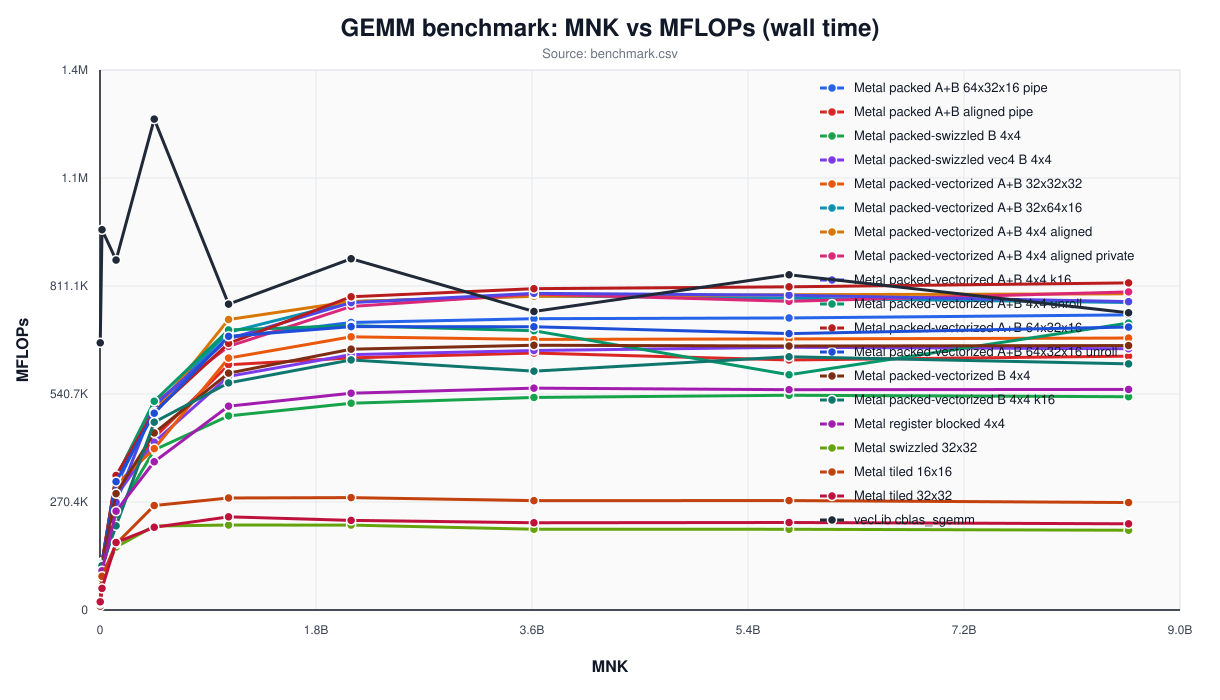

Source data for this figure (header and first rows):
implementation, m, n, k, mnk, average_ms, best_ms, mflops, device_average_ms, device_best_ms, device_mflops, max_abs_error
vecLib cblas_sgemm, 128, 128, 128, 2097152, 0.006271, 0.005833, 668831, , , , 0.00000000e+00
Metal tiled 16x16, 128, 128, 128, 2097152, 0.2177, 0.2026, 19271, 0.03434, 0.03404, 122134, 0.00000000e+00
Metal tiled 32x32, 128, 128, 128, 2097152, 0.2047, 0.191, 20488, 0.03229, 0.03217, 129888, 0.00000000e+00
Metal swizzled 32x32, 128, 128, 128, 2097152, 0.2179, 0.197, 19250, 0.03476, 0.03463, 120670, 0.00000000e+00
Metal register blocked 4x4, 128, 128, 128, 2097152, 0.261, 0.2289, 16072, 0.07237, 0.07225, 57956, 0.00000000e+00
Metal packed-swizzled B 4x4, 128, 128, 128, 2097152, 0.2545, 0.2273, 16480, 0.0725, 0.07217, 57852, 0.00000000e+00
Metal packed-vectorized B 4x4, 128, 128, 128, 2097152, 0.4344, 0.208, 9655, 0.05148, 0.05087, 81469, 0.00000000e+00
Metal packed-swizzled vec4 B 4x4, 128, 128, 128, 2097152, 0.2308, 0.2127, 18177, 0.05107, 0.05092, 82127, 0.00000000e+00
Metal packed-vectorized B 4x4 k16, 128, 128, 128, 2097152, 0.2378, 0.2112, 17638, 0.05679, 0.05667, 73860, 0.00000000e+00
Metal packed-vectorized A+B 4x4 k16, 128, 128, 128, 2097152, 0.201, 0.19, 20866, 0.03702, 0.03683, 113309, 0.00000000e+00
Metal packed-vectorized A+B 4x4 aligned, 128, 128, 128, 2097152, 0.2086, 0.1919, 20111, 0.03634, 0.03617, 115414, 0.00000000e+00
Metal packed-vectorized A+B 4x4 aligned …, 128, 128, 128, 2097152, 0.2028, 0.1918, 20686, 0.03635, 0.03625, 115400, 0.00000000e+00
Metal packed-vectorized A+B 64x32x16, 128, 128, 128, 2097152, 0.22, 0.1865, 19066, 0.03232, 0.03208, 129771, 0.00000000e+00
Metal packed-vectorized A+B 64x32x16 unr…, 128, 128, 128, 2097152, 0.2097, 0.1989, 19998, 0.0276, 0.0275, 151990, 0.00000000e+00
Metal packed A+B 64x32x16 pipe, 128, 128, 128, 2097152, 0.2142, 0.1945, 19585, 0.03367, 0.03358, 124552, 0.00000000e+00
Metal packed-vectorized A+B 32x64x16, 128, 128, 128, 2097152, 0.2015, 0.1891, 20818, 0.03211, 0.03204, 130613, 0.00000000e+00
Metal packed-vectorized A+B 32x32x32, 128, 128, 128, 2097152, 0.2158, 0.1878, 19437, 0.03506, 0.03492, 119638, 0.00000000e+00
Metal packed A+B aligned pipe, 128, 128, 128, 2097152, 0.2249, 0.211, 18650, 0.03836, 0.03825, 109345, 0.00000000e+00
Metal packed-vectorized A+B 4x4 unroll, 128, 128, 128, 2097152, 0.2136, 0.1937, 19634, 0.03056, 0.03037, 137255, 0.00000000e+00
vecLib cblas_sgemm, 256, 256, 256, 16777216, 0.03525, 0.03363, 952012, , , , 0.00000000e+00
Metal tiled 16x16, 256, 256, 256, 16777216, 0.398, 0.381, 84309, 0.2148, 0.2144, 156179, 0.00000000e+00
Metal tiled 32x32, 256, 256, 256, 16777216, 0.6204, 0.3872, 54088, 0.2276, 0.222, 147452, 0.00000000e+00
Metal swizzled 32x32, 256, 256, 256, 16777216, 0.4305, 0.4151, 77947, 0.2422, 0.2419, 138521, 0.00000000e+00
Metal register blocked 4x4, 256, 256, 256, 16777216, 0.3416, 0.3267, 98238, 0.1628, 0.16, 206098, 0.00000000e+00
Metal packed-swizzled B 4x4, 256, 256, 256, 16777216, 0.3525, 0.334, 95176, 0.1688, 0.1664, 198772, 0.00000000e+00
Metal packed-vectorized B 4x4, 256, 256, 256, 16777216, 0.3013, 0.2864, 111367, 0.1267, 0.1259, 264773, 0.00000000e+00
Metal packed-swizzled vec4 B 4x4, 256, 256, 256, 16777216, 0.3157, 0.2937, 106293, 0.1286, 0.1278, 260989, 0.00000000e+00
Metal packed-vectorized B 4x4 k16, 256, 256, 256, 16777216, 0.3016, 0.2849, 111245, 0.132, 0.131, 254224, 0.00000000e+00
Metal packed-vectorized A+B 4x4 k16, 256, 256, 256, 16777216, 0.2827, 0.264, 118689, 0.09938, 0.09408, 337626, 0.00000000e+00
Metal packed-vectorized A+B 4x4 aligned, 256, 256, 256, 16777216, 0.2839, 0.2608, 118181, 0.1001, 0.09858, 335126, 0.00000000e+00
Metal packed-vectorized A+B 4x4 aligned …, 256, 256, 256, 16777216, 0.2869, 0.2604, 116972, 0.09986, 0.09833, 336021, 0.00000000e+00
Metal packed-vectorized A+B 64x32x16, 256, 256, 256, 16777216, 0.2818, 0.2723, 119060, 0.09061, 0.08992, 370324, 0.00000000e+00
Metal packed-vectorized A+B 64x32x16 unr…, 256, 256, 256, 16777216, 0.2894, 0.2685, 115925, 0.09927, 0.09888, 338023, 0.00000000e+00
Metal packed A+B 64x32x16 pipe, 256, 256, 256, 16777216, 0.2922, 0.2744, 114844, 0.09434, 0.09375, 355685, 0.00000000e+00
Metal packed-vectorized A+B 32x64x16, 256, 256, 256, 16777216, 0.286, 0.2666, 117335, 0.09239, 0.09175, 363193, 0.00000000e+00
Metal packed-vectorized A+B 32x32x32, 256, 256, 256, 16777216, 0.3347, 0.3136, 100262, 0.1281, 0.1275, 261990, 0.00000000e+00
Metal packed A+B aligned pipe, 256, 256, 256, 16777216, 0.33, 0.3143, 101667, 0.1375, 0.136, 243973, 0.00000000e+00
Metal packed-vectorized A+B 4x4 unroll, 256, 256, 256, 16777216, 0.3084, 0.2798, 108796, 0.1075, 0.1063, 312231, 0.00000000e+00
vecLib cblas_sgemm, 512, 512, 512, 134217728, 0.3064, 0.2985, 876023, , , , 0.00000000e+00
Metal tiled 16x16, 512, 512, 512, 134217728, 1.621, 1.232, 165613, 1.301, 1.055, 206307, 0.00000000e+00
Metal tiled 32x32, 512, 512, 512, 134217728, 1.589, 1.385, 168966, 1.399, 1.19, 191913, 0.00000000e+00
Metal swizzled 32x32, 512, 512, 512, 134217728, 1.703, 1.6, 157666, 1.485, 1.316, 180774, 0.00000000e+00
Metal register blocked 4x4, 512, 512, 512, 134217728, 1.085, 1.057, 247328, 0.8807, 0.8754, 304796, 0.00000000e+00
Metal packed-swizzled B 4x4, 512, 512, 512, 134217728, 1.123, 1.106, 239060, 0.9239, 0.9222, 290535, 0.00000000e+00
Metal packed-vectorized B 4x4, 512, 512, 512, 134217728, 0.9214, 0.9064, 291329, 0.7365, 0.7358, 364479, 0.00000000e+00
Metal packed-swizzled vec4 B 4x4, 512, 512, 512, 134217728, 0.9429, 0.9222, 284676, 0.7499, 0.7478, 357985, 0.00000000e+00
Metal packed-vectorized B 4x4 k16, 512, 512, 512, 134217728, 1.274, 1.034, 210715, 0.8596, 0.8536, 312273, 0.00000000e+00
Metal packed-vectorized A+B 4x4 k16, 512, 512, 512, 134217728, 0.9952, 0.7855, 269736, 0.6084, 0.602, 441249, 0.00000000e+00
Metal packed-vectorized A+B 4x4 aligned, 512, 512, 512, 134217728, 0.8056, 0.787, 333226, 0.6083, 0.6066, 441273, 0.00000000e+00
Metal packed-vectorized A+B 4x4 aligned …, 512, 512, 512, 134217728, 0.8087, 0.7852, 331941, 0.6081, 0.6072, 441412, 0.00000000e+00
Metal packed-vectorized A+B 64x32x16, 512, 512, 512, 134217728, 0.7971, 0.7743, 336765, 0.5968, 0.5958, 449763, 0.00000000e+00
Metal packed-vectorized A+B 64x32x16 unr…, 512, 512, 512, 134217728, 0.8354, 0.8206, 321324, 0.6373, 0.6363, 421213, 0.00000000e+00
Metal packed A+B 64x32x16 pipe, 512, 512, 512, 134217728, 0.8642, 0.8471, 310622, 0.6673, 0.6667, 402248, 0.00000000e+00
Metal packed-vectorized A+B 32x64x16, 512, 512, 512, 134217728, 0.8064, 0.7857, 332874, 0.609, 0.6079, 440763, 0.00000000e+00
Metal packed-vectorized A+B 32x32x32, 512, 512, 512, 134217728, 0.8536, 0.8315, 314459, 0.6641, 0.6625, 404187, 0.00000000e+00
Metal packed A+B aligned pipe, 512, 512, 512, 134217728, 0.9163, 0.8962, 292949, 0.7236, 0.722, 370968, 0.00000000e+00
Metal packed-vectorized A+B 4x4 unroll, 512, 512, 512, 134217728, 0.8112, 0.7857, 330915, 0.6092, 0.6072, 440606, 0.00000000e+00
vecLib cblas_sgemm, 768, 768, 768, 452984832, 0.7372, 0.7343, 1228885, , , , 0.00000000e+00
Metal tiled 16x16, 768, 768, 768, 452984832, 3.465, 3.321, 261490, 3.254, 3.125, 278382, 0.00000000e+00
Metal tiled 32x32, 768, 768, 768, 452984832, 4.375, 3.884, 207095, 4.054, 3.679, 223485, 0.00000000e+00
... 111 more rows
